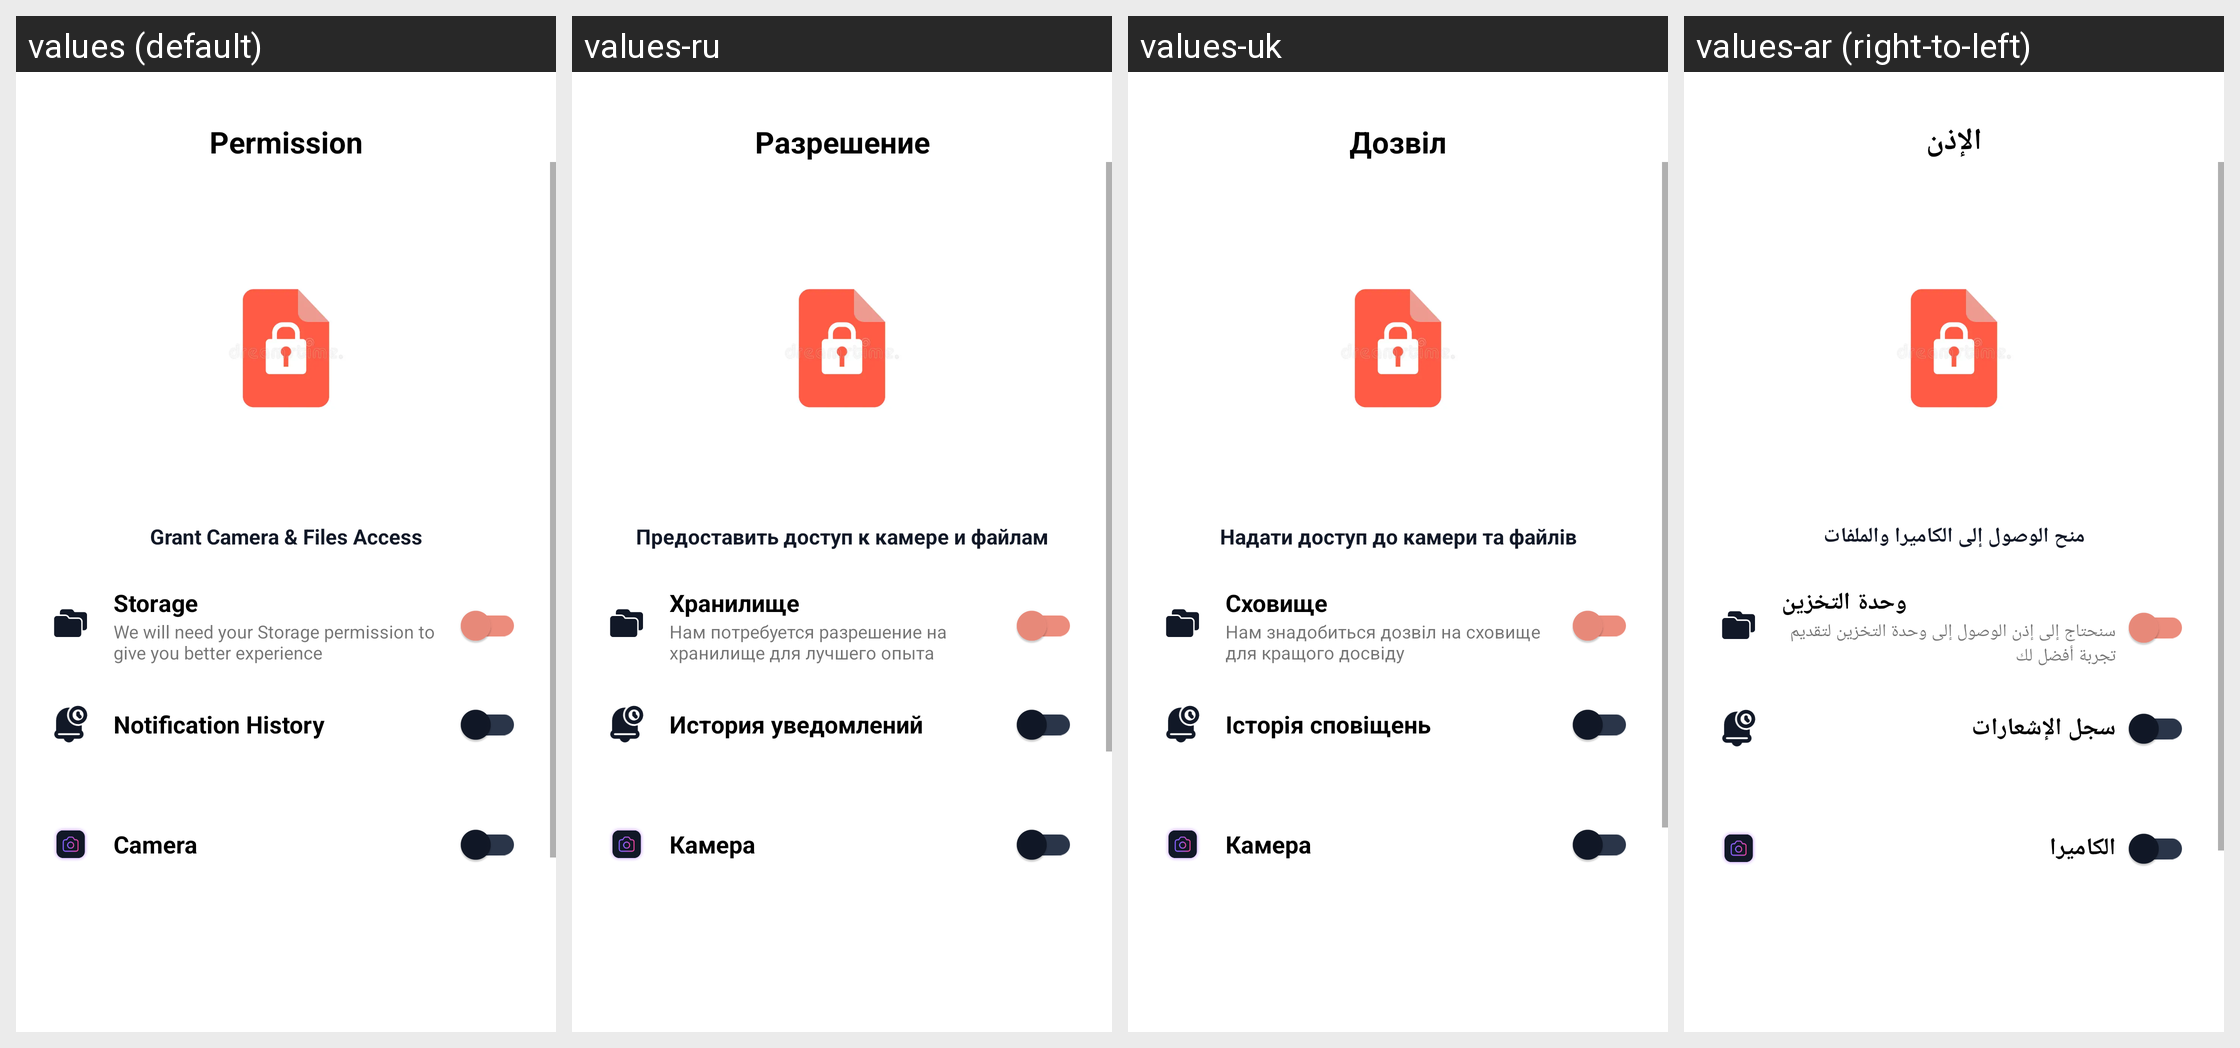

Strings drawn on this Android screen and how each of the app's shown locales translates them:
Android screen res/layout/fragment_permission.xml rendered under 4 locales, left to right: values (default), values-ru, values-uk, values-ar (right-to-left). Device: Nexus 5 (rendered at 1080×1920; each locale shown at half size, 540×960, under a caption strip naming it); theme Theme.SampleProject.
Other locales in the repository, not shown: values-bn, values-cs, values-de, values-el, values-es, values-fa, values-fr, values-hi, values-hu, values-in, values-it, values-ja, values-ko, values-ms, values-nl, values-pl, values-pt-rBR, values-pt-rPT, values-ro, values-sv, values-ta, values-th, values-tr, values-ur, values-vi, values-zh-rCN, values-zh-rTW.
Strings drawn on this screen, with the default value and each locale's value (text and hints the layout hard-codes, and strings that could not be matched under every locale, appear in the picture but are not listed):

permission
  values: Permission
  values-ru: Разрешение
  values-uk: Дозвіл
  values-ar: الإذن

storage
  values: Storage
  values-ru: Хранилище
  values-uk: Сховище
  values-ar: وحدة التخزين

we_will_need_your_storage_permission_to_give_you_better_experience
  values: We will need your Storage permission to give you better experience
  values-ru: Нам потребуется разрешение на хранилище для лучшего опыта
  values-uk: Нам знадобиться дозвіл на сховище для кращого досвіду
  values-ar: سنحتاج إلى إذن الوصول إلى وحدة التخزين لتقديم تجربة أفضل لك

notification_history
  values: Notification History
  values-ru: История уведомлений
  values-uk: Історія сповіщень
  values-ar: سجل الإشعارات

camera
  values: Camera
  values-ru: Камера
  values-uk: Камера
  values-ar: الكاميرا
